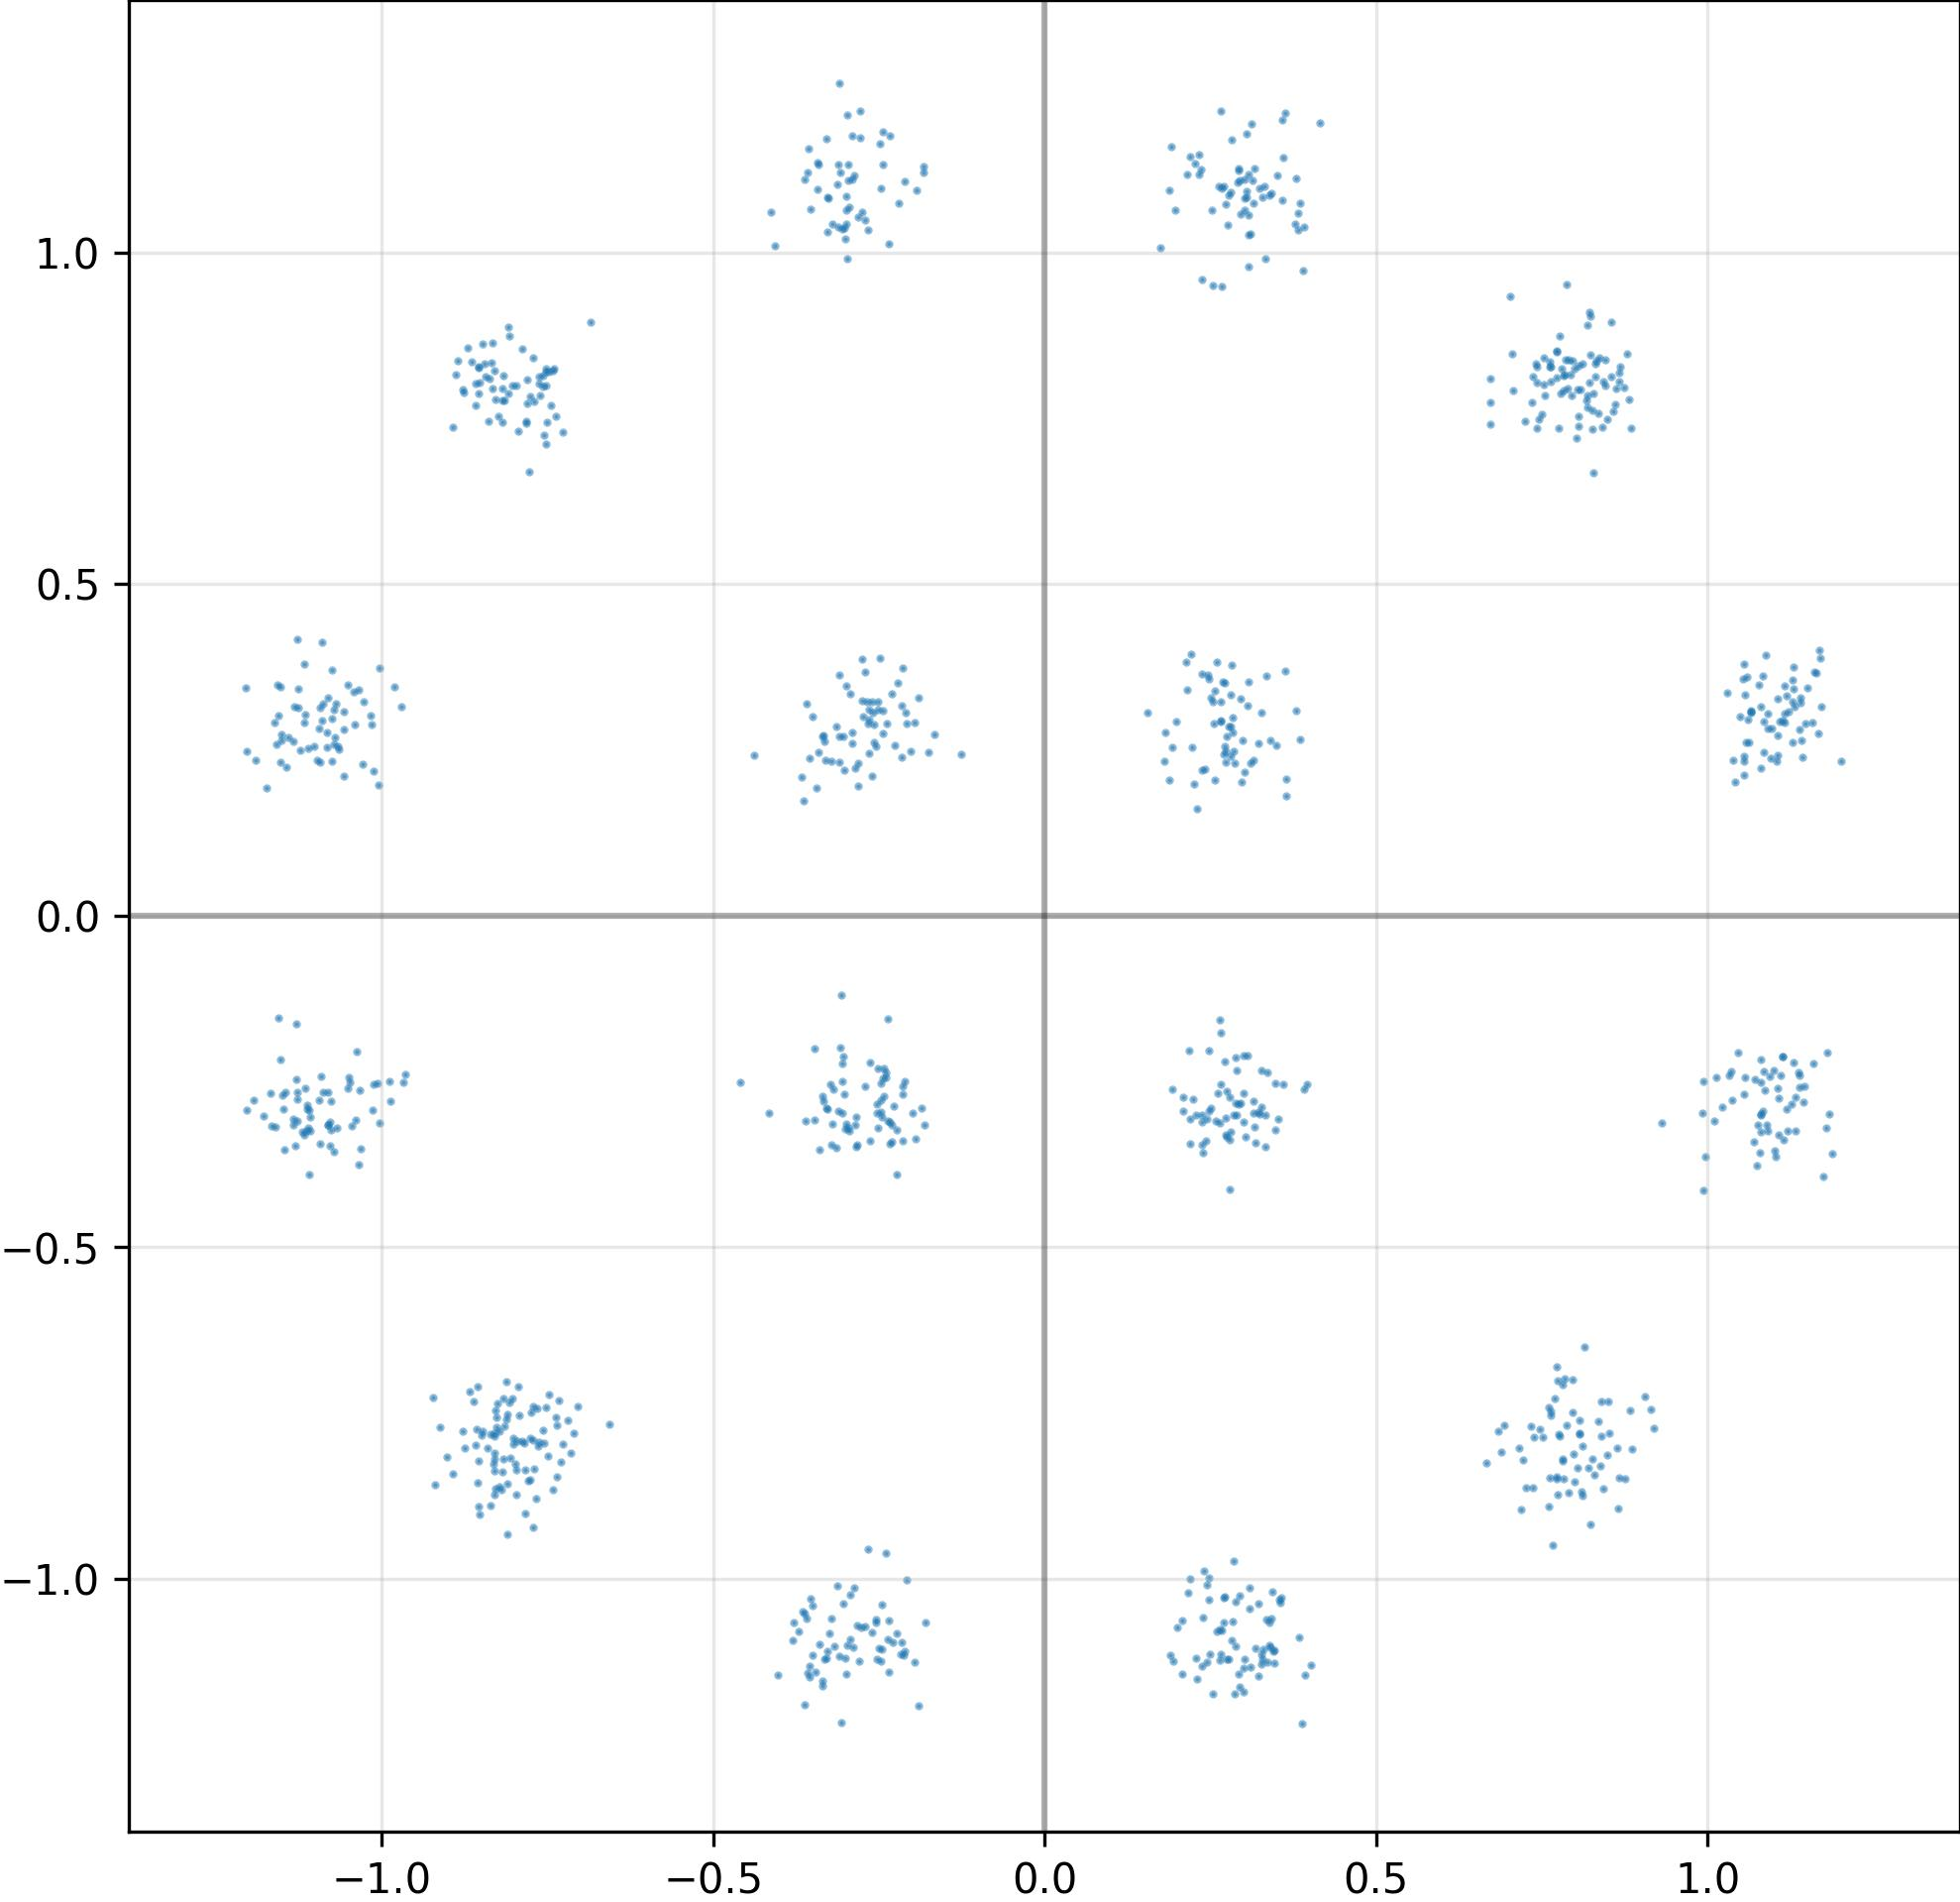

The file beside this chart, header and first rows:
I, Q
2.656584084033966064e-01, 2.938477694988250732e-01
2.778412401676177979e-01, 2.851507067680358887e-01
2.187069356441497803e-01, 1.144347190856933594e+00
8.057539463043212891e-01, 7.532580494880676270e-01
2.372186630964279175e-01, -3.117549419403076172e-01
8.104292750358581543e-01, -7.992723584175109863e-01
8.255262970924377441e-01, 7.619078159332275391e-01
8.742709755897521973e-01, 7.966096997261047363e-01
-1.125926852226257324e+00, 3.413994312286376953e-01
-3.298002183437347412e-01, -2.906817495822906494e-01
-1.081248283386230469e+00, 3.283115923404693604e-01
-1.075872182846069336e+00, -2.795674204826354980e-01
2.931477129459381104e-01, 1.123135924339294434e+00
-2.352936118841171265e-01, -1.063032150268554688e+00
-8.054717779159545898e-01, -8.177489042282104492e-01
7.795240283012390137e-01, 8.253495693206787109e-01
-2.709517776966094971e-01, -2.572520971298217773e-01
2.449370026588439941e-01, -1.008476018905639648e+00
-2.391723096370697021e-01, -2.362165004014968872e-01
-8.092552423477172852e-01, 8.870654702186584473e-01
-3.624788522720336914e-01, -1.189383745193481445e+00
-8.533329963684082031e-01, 8.255516886711120605e-01
7.728672027587890625e-01, -8.456811308860778809e-01
3.411652445793151855e-01, -1.059703350067138672e+00
3.261801004409790039e-01, -1.113079071044921875e+00
-2.709070444107055664e-01, -1.071042180061340332e+00
-3.183786869049072266e-01, -2.612461447715759277e-01
8.566961288452148438e-01, 7.610921859741210938e-01
2.922111153602600098e-01, 1.126522898674011230e+00
1.097074270248413086e+00, 2.817422449588775635e-01
-3.343655169010162354e-01, 2.720134258270263672e-01
2.275510430335998535e-01, -1.119862675666809082e+00
-8.191145658493041992e-01, -8.649919629096984863e-01
-4.376385211944580078e-01, 2.425706982612609863e-01
7.662125229835510254e-01, -9.491938948631286621e-01
-1.033250451087951660e+00, -2.630963027477264404e-01
1.116101861000061035e+00, 3.043260872364044189e-01
-2.552210390567779541e-01, -1.061938524246215820e+00
1.142369627952575684e+00, 2.393357902765274048e-01
3.597857654094696045e-01, 1.142377972602844238e+00
3.033243715763092041e-01, -3.336065411567687988e-01
2.746949493885040283e-01, -3.335731625556945801e-01
-1.013106703758239746e+00, -2.933867573738098145e-01
-1.088787794113159180e+00, -2.657166123390197754e-01
3.233265280723571777e-01, -2.988086640834808350e-01
8.667354583740234375e-01, 8.186393380165100098e-01
-2.441008239984512329e-01, 3.094806373119354248e-01
8.381942510604858398e-01, -8.292116522789001465e-01
-7.633894681930541992e-01, -7.997425794601440430e-01
1.055318117141723633e+00, 3.791468739509582520e-01
-8.097272515296936035e-01, -7.519813776016235352e-01
-1.088423848152160645e+00, 3.197225332260131836e-01
-1.155369639396667480e+00, 3.014999926090240479e-01
-7.798198461532592773e-01, 7.720451354980468750e-01
2.587939798831939697e-01, -3.093692362308502197e-01
1.132942080497741699e+00, -3.240618705749511719e-01
-3.348086774349212646e-01, -1.154597282409667969e+00
2.507275342941284180e-01, 3.279820382595062256e-01
3.293080329895019531e-01, -1.106554627418518066e+00
3.147749006748199463e-01, 1.074111580848693848e+00
... 964 more rows
